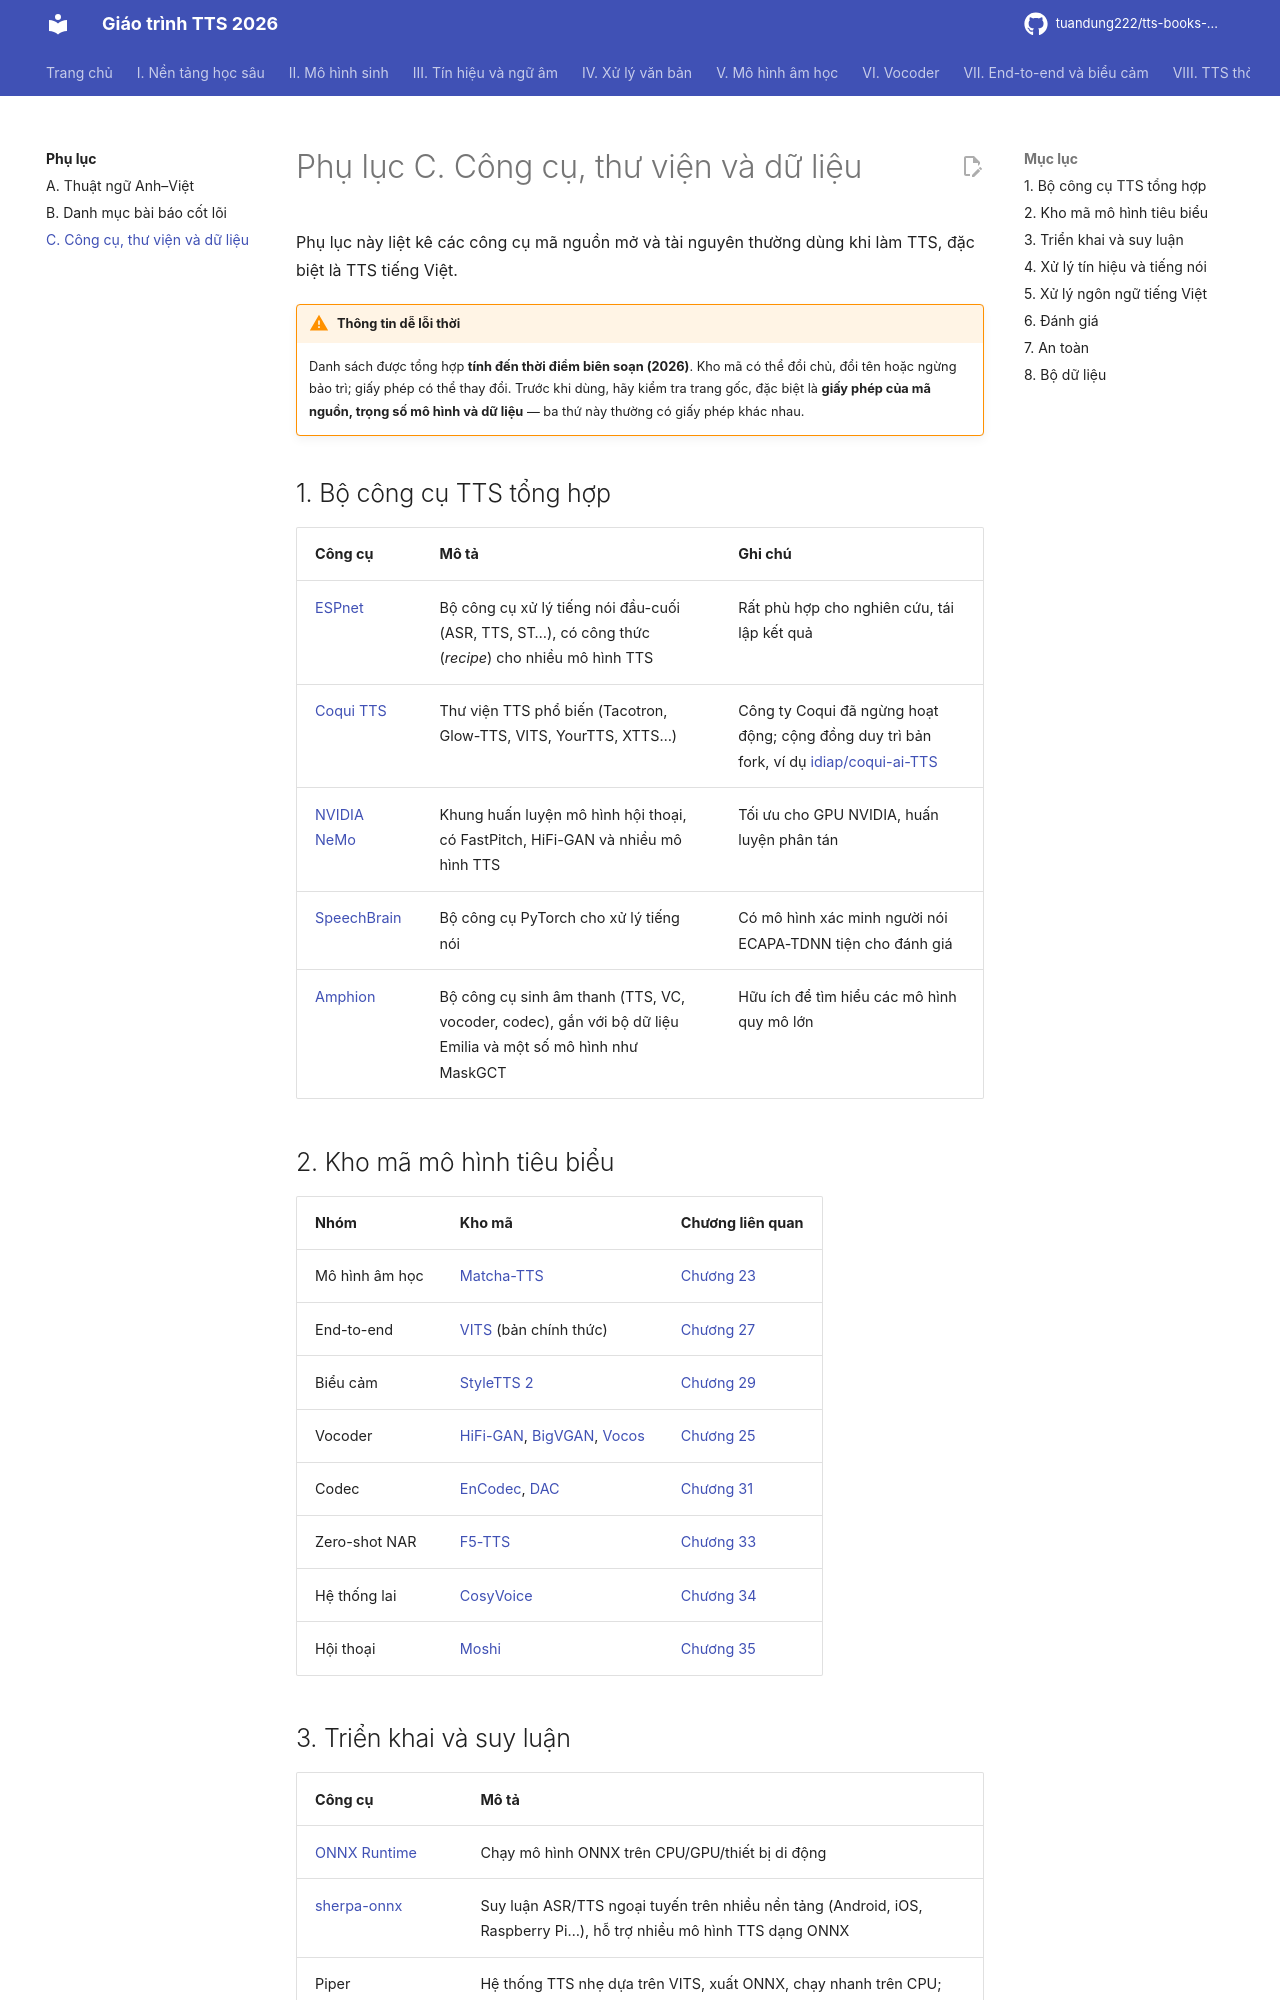

repository: tuandung222/tts-books-2026 · page: phu-luc/c-tai-nguyen/index.html · generator: mkdocs

# Phụ lục C. Công cụ, thư viện và dữ liệu

Phụ lục này liệt kê các công cụ mã nguồn mở và tài nguyên thường dùng khi làm TTS, đặc biệt là TTS tiếng Việt.

!!! warning "Thông tin dễ lỗi thời"
    Danh sách được tổng hợp **tính đến thời điểm biên soạn (2026)**. Kho mã có thể đổi chủ, đổi tên hoặc ngừng bảo trì; giấy phép có thể thay đổi. Trước khi dùng, hãy kiểm tra trang gốc, đặc biệt là **giấy phép của mã nguồn, trọng số mô hình và dữ liệu** — ba thứ này thường có giấy phép khác nhau.

## 1. Bộ công cụ TTS tổng hợp

| Công cụ | Mô tả | Ghi chú |
|---|---|---|
| [ESPnet](https://github.com/espnet/espnet) | Bộ công cụ xử lý tiếng nói đầu-cuối (ASR, TTS, ST…), có công thức (*recipe*) cho nhiều mô hình TTS | Rất phù hợp cho nghiên cứu, tái lập kết quả |
| [Coqui TTS](https://github.com/coqui-ai/TTS) | Thư viện TTS phổ biến (Tacotron, Glow-TTS, VITS, YourTTS, XTTS…) | Công ty Coqui đã ngừng hoạt động; cộng đồng duy trì bản fork, ví dụ [idiap/coqui-ai-TTS](https://github.com/idiap/coqui-ai-TTS) |
| [NVIDIA NeMo](https://github.com/NVIDIA/NeMo) | Khung huấn luyện mô hình hội thoại, có FastPitch, HiFi-GAN và nhiều mô hình TTS | Tối ưu cho GPU NVIDIA, huấn luyện phân tán |
| [SpeechBrain](https://github.com/speechbrain/speechbrain) | Bộ công cụ PyTorch cho xử lý tiếng nói | Có mô hình xác minh người nói ECAPA-TDNN tiện cho đánh giá |
| [Amphion](https://github.com/open-mmlab/Amphion) | Bộ công cụ sinh âm thanh (TTS, VC, vocoder, codec), gắn với bộ dữ liệu Emilia và một số mô hình như MaskGCT | Hữu ích để tìm hiểu các mô hình quy mô lớn |
